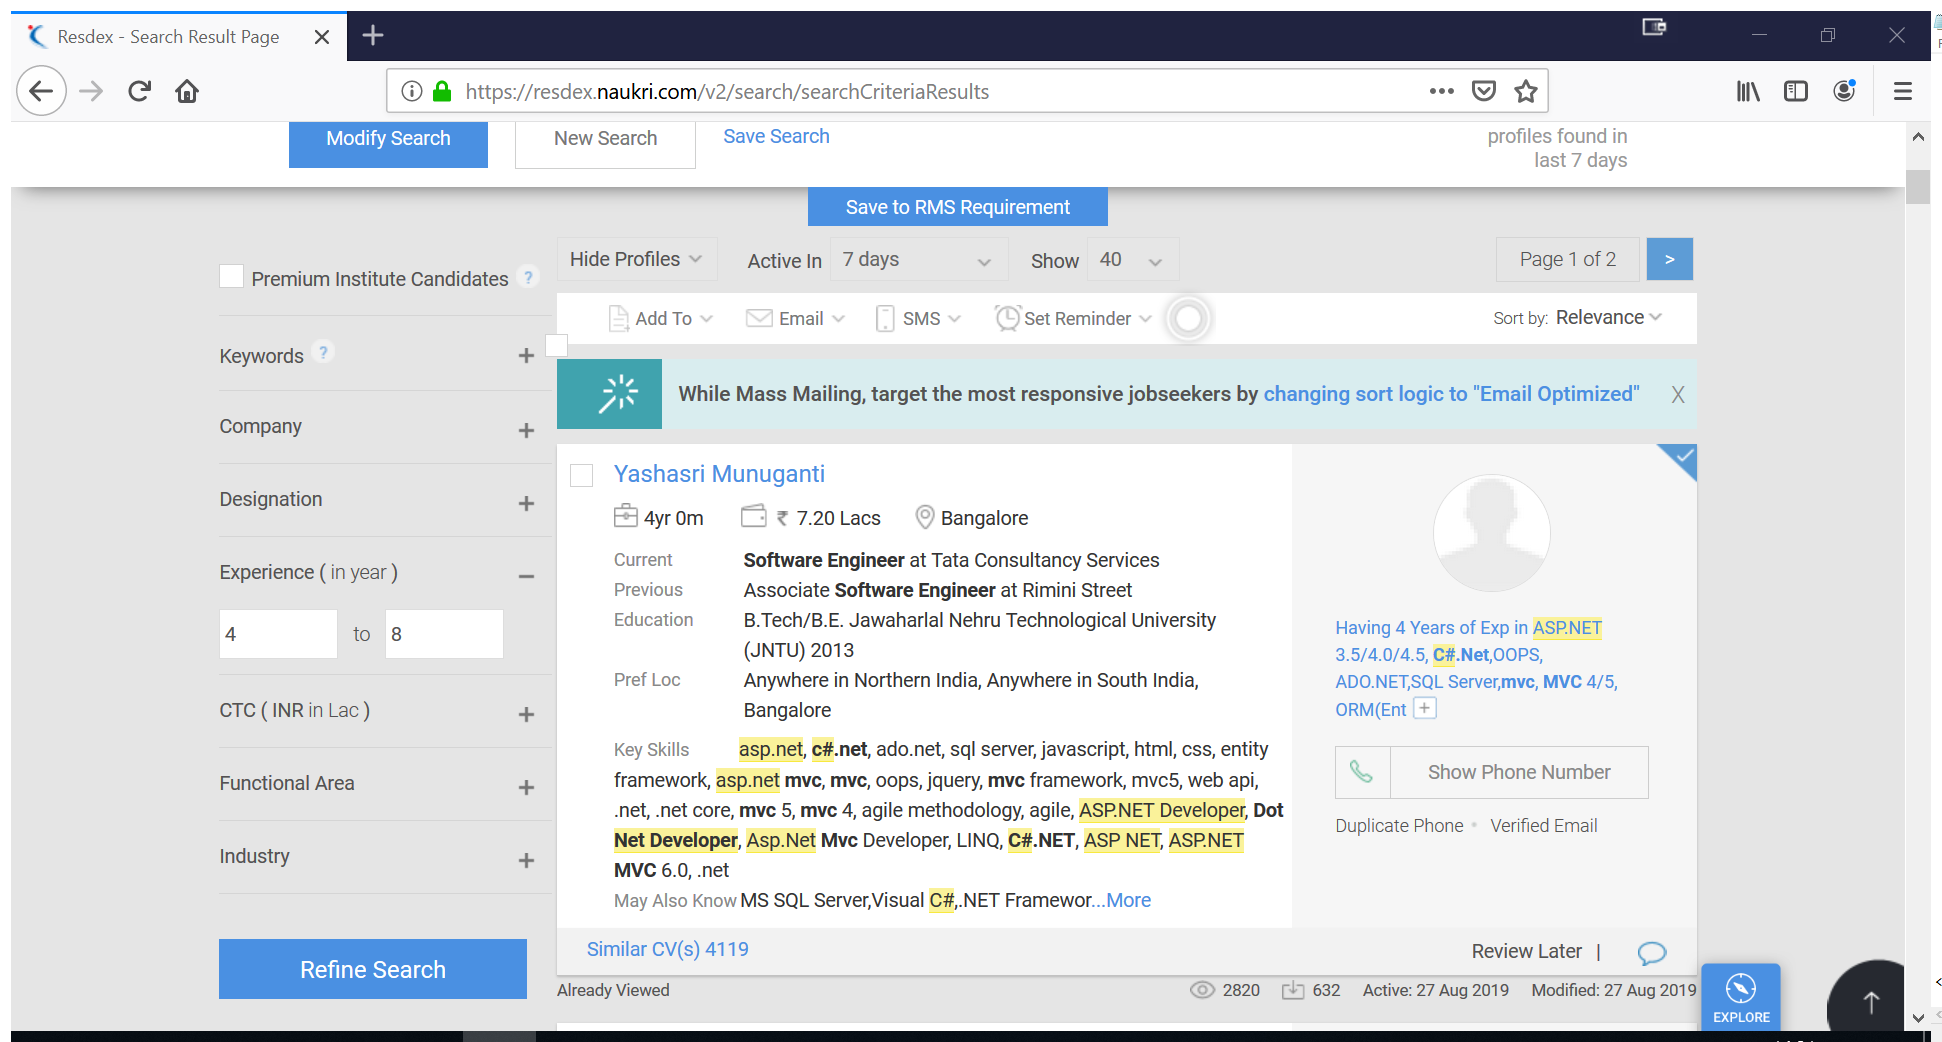
Task: Robotic Enterprise Framework - used for Naukri process for CAI
Workflow: ExtractTheData

Step 1: Attach Browser 'Resdex Se Page' in window 'Resdex - Search Result Page' (firefox.exe)

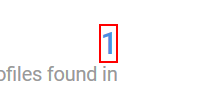
Step 2: get-text from the element

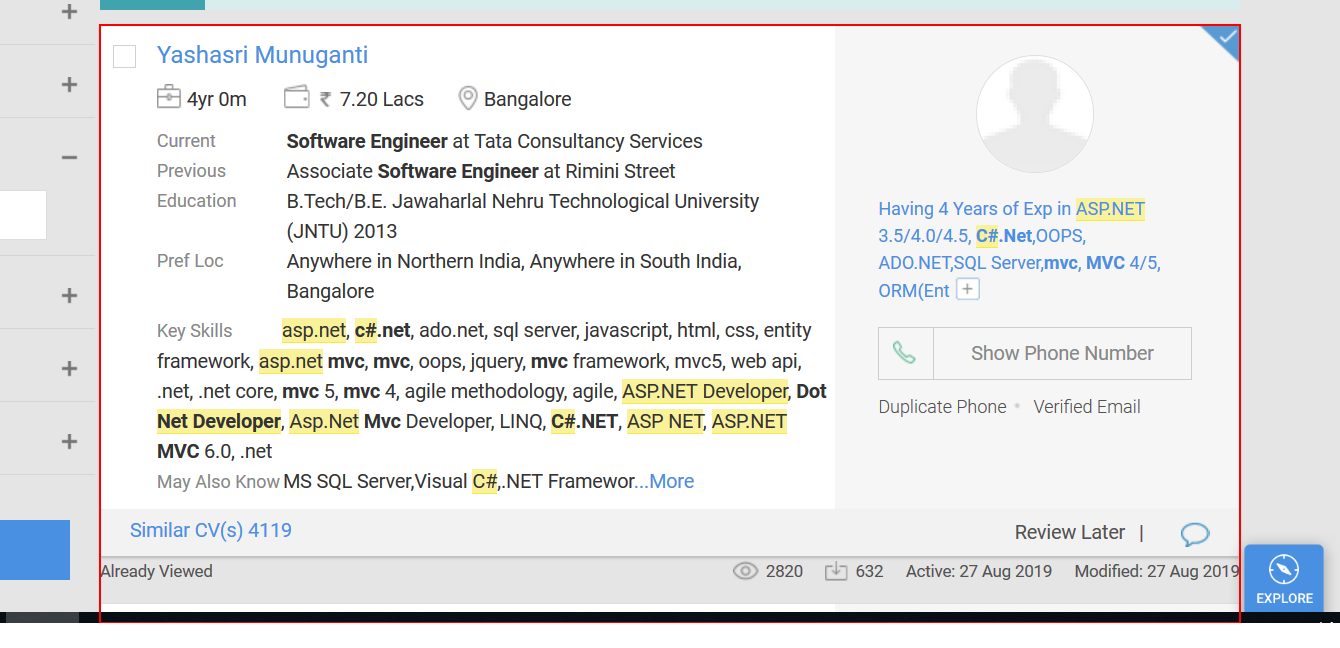
Step 3: get-text from the element